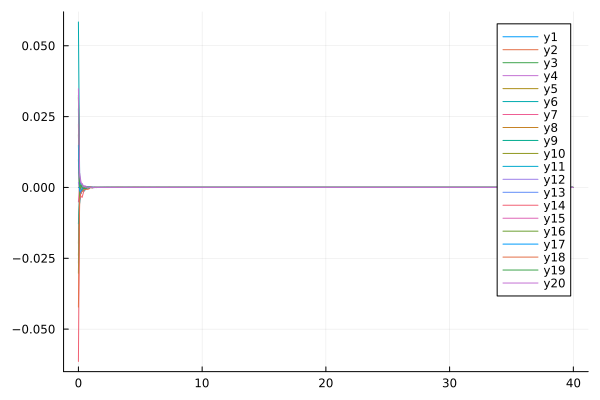

The file beside this chart, header and first rows:
flowtime, wh1, wh2, wh3, wh4, wh5, wh6, wh7, wh8, wh9, wh10, wh11, wh12, wh13, wh14, wh15, wh16, wh17, wh18, wh19, wh20
0.0, 0.0, -0.01974, 0.01862, 0.005126, -0.02399, 0.05839, -0.005132, 0.009839, -0.01284, 0.03177, 0.0278, 0.001784, -0.02671, -0.0614, 0.02233, -0.03028, 0.01487, -0.04224, 0.03258, 0.03484
0.1, 0.0, -0.001117, -0.001677, 0.005037, -0.00434, 0.00314, 0.0004941, -0.004059, -0.002733, -0.0008134, -0.005595, -0.0004669, -0.002021, -0.00169, -0.004339, 8.143071538930961e-5, -0.00104, -0.004368, 5.936470731133564e-5, 0.003991
0.2, 0.0, -0.002111, 0.0009342, 0.002161, -0.00141, 0.0007425, 0.0001828, -0.0008879, -0.0001493, 0.0001588, -0.0008817, -0.001498, -0.0004876, -0.003133, -0.001668, -0.0006481, -0.002176, -0.00194, 0.0008068, 0.001519
0.3, 0.0, -0.001334, 0.001058, -0.0002587, -0.0004242, 0.0002423, -0.0002597, -0.0004847, -0.0004838, 0.000182, -0.0004508, -0.0001832, -3.754752167622892e-5, -0.0035, -0.00114, -0.001147, -0.0006378, -0.001398, -1.8737988223257783e-5, 0.00144
0.4, 0.0, -0.0003985, 0.0004018, -0.0002298, 0.0002185, -0.001274, -0.0001728, -0.0005853, 0.0002127, -0.0001301, -0.0002587, 0.0004973, 4.9349175603029484e-5, -0.001847, 7.27954461277435e-5, -0.0002697, -0.0002094, -0.001052, -0.0003814, 0.0005755
0.5, 0.0, -9.282752526682865e-5, 0.0002416, -0.0006965, 8.896573968230401e-5, -0.001207, -4.104433916615297e-5, 9.017963644239833e-5, 6.508763242694265e-5, -0.0001899, -0.0002124, 0.0005503, 7.809951849941597e-5, -0.0003077, 0.0004402, 0.0002953, -0.0004115, -0.0005737, -0.0003783, 0.0003094
0.6, 0.0, -4.337173022499092e-5, 6.346995345952261e-5, -0.0002421, 3.197190251494608e-5, -0.0002375, 5.207984031087766e-5, 0.0002474, 1.611473094965246e-5, -9.690827995303433e-5, -4.275267137126409e-5, 0.0004972, 4.116003722249226e-5, -6.343936261156479e-6, 0.0001061, 0.0002183, -0.0002876, -0.0006821, -0.0004277, 0.0002217
0.7, 0.0, -1.724146555386347e-5, 0.0002219, -1.8248160662338487e-5, 5.2042090063273416e-5, 0.0001287, 4.6686379571893366e-5, 0.0003149, 3.7718289530924997e-6, -2.8187965983645104e-5, -2.8302663186293023e-5, -4.6963760983087624e-5, 5.9662584412142505e-5, -1.9034755872392798e-5, -0.0003505, -2.096809638822658e-5, -0.0001097, -0.0006899, -0.0001338, 4.6530468125863164e-5
0.8, 0.0, 1.5335198595643766e-5, 0.0001938, -3.863214761575157e-6, 2.6103005093393515e-5, 4.337090815284557e-5, 1.9659605908880136e-5, 0.0001235, -2.6701458233299078e-5, -1.145306628960301e-5, -7.079594484266578e-5, -0.0004293, 2.1236445450295453e-5, -1.2939342573406451e-5, -7.274865181316903e-6, 1.467178933682714e-5, 0.0001891, -0.0005951, -0.0001239, 7.607838309539618e-5
0.9, 0.0, 5.068383257926529e-6, 0.0001, 8.109807122472125e-6, 4.099028279391965e-5, -4.63114376002216e-5, 3.071296572267035e-5, 0.0001379, 3.4952180350368815e-5, -4.605434627608726e-6, 2.703113470965363e-7, 1.6845127280228138e-5, 4.3823437659771946e-5, 2.459857409135266e-5, 2.0412926164673153e-5, 5.74093994140075e-6, 9.668266337501084e-5, -0.0004228, -9.257383283413904e-5, 3.47124693400727e-5
1.0, 0.0, 2.649440280421241e-6, 7.606900900903906e-5, -1.6725264689524582e-6, 1.7546694616150932e-5, 3.074828457326561e-5, 1.2439421374696116e-5, 4.116562080760118e-5, 1.13870382057101e-5, -1.781024039778242e-5, -4.127426732287279e-6, 4.929764595343744e-5, 2.4396138748457322e-5, 1.7652662015699102e-5, -1.3647641488007689e-5, -1.3082219406813269e-5, 8.465484114643054e-5, 0.000236, -5.449596431948745e-5, 3.4536107124186396e-5
1.1, 0.0, 1.8845432366255915e-6, 3.3505335325126666e-5, -1.410959446643049e-5, 2.147648022262158e-5, -1.881091866192737e-5, 1.2656211959600291e-5, 3.7834687960669664e-5, 1.2081974932821868e-5, -1.2722558551509482e-6, -2.190325472763896e-6, -0.0001379, 2.13482414590607e-5, 1.1723801243579353e-5, -1.1466636512586518e-5, -1.7012650728191918e-5, 6.994211321390037e-5, -0.0002043, -5.993789361602043e-5, 1.5885326012736702e-5
1.2, 0.0, -8.468401436667079e-7, 2.0140425061548493e-5, -1.3955321032005293e-5, 1.5179357942510426e-5, -2.8902971959461085e-5, 8.919780469981105e-6, 1.2923560962025403e-5, 1.1015830433508238e-5, -1.2735422310511117e-5, -9.639720908503077e-6, -6.961883128340459e-5, 2.4128343460302164e-5, 1.1244191702572447e-5, -3.667116169840706e-5, -1.2051310166777736e-5, 2.550522710390631e-5, -1.764397199919318e-5, -3.5255099235367584e-5, 1.9854824094952902e-5
1.3, 0.0, 1.803394786055153e-6, 1.9595352222013e-5, -9.540754597933218e-6, 1.6757402041665295e-5, 3.0549998268407955e-5, -8.954624298595326e-7, 1.5525442945198916e-5, 6.750938671689025e-6, -1.101642784379375e-5, -1.6422587557315877e-5, -3.830956928315775e-5, 1.9802014518291403e-5, -1.528241268102184e-5, -4.43046125904372e-5, -2.0960796554370022e-6, 2.6485938658890264e-5, 2.1297458478747073e-5, -2.499088537026408e-5, 9.50548132448284e-6
1.4, 0.0, -4.433857483465208e-6, 4.624823916080332e-6, -1.0161560032756446e-5, 1.1967467186362076e-5, -3.65853765983221e-5, -3.338455114184171e-6, 9.340197725760939e-6, -1.1203678252707765e-6, -4.458744325115863e-6, -6.948653079616027e-6, -2.3210324323272146e-5, 1.100901567472964e-5, -2.7942980964945384e-6, -6.84628860092134e-6, -1.208903644430733e-6, 2.0544373389491088e-5, 5.2067100587533584e-5, -2.0551123692464017e-5, 2.5917640532718e-6
1.5, 0.0, 8.868427955788412e-9, 7.1663111633513165e-6, -4.288022411768722e-6, 8.128461472166397e-6, -3.0442688568628515e-5, -2.095886014634499e-6, 6.458614370695386e-6, 1.5249700844110241e-6, -3.01104798373293e-6, -3.5538863173259495e-6, -9.845571916153128e-6, 1.3560659319443665e-5, -6.069139526420608e-6, -3.124344906387427e-5, -2.869190806400657e-6, 6.267118861537846e-6, -4.4977314320278e-6, -1.4747512360987007e-5, 4.618597603695525e-6
1.6, 0.0, 2.000119568685064e-6, 2.215208857749427e-6, -4.962709649282357e-6, 4.7658335377765515e-6, -1.916087124349213e-5, -4.756480962100665e-6, 9.355788589533717e-6, -1.8266645973821466e-6, -4.6661222075041395e-6, 1.5874031982233905e-6, -1.0954299402536938e-5, 3.974743627459089e-6, 3.1882825725619648e-6, -1.4434227448749726e-5, 6.06732161616956e-7, 1.4164461500993066e-5, 1.3022899734000006e-5, -9.889087895609934e-6, 1.34486396933208e-6
1.7, 0.0, -1.3598237817754846e-6, 1.6690125229914594e-6, -3.2264795101928346e-6, 5.964565005507224e-6, -2.0330000193181554e-5, -4.431560915823985e-6, 1.2338971357850433e-5, 1.1680854321619385e-6, -3.281599489382214e-6, -1.456832235155991e-6, -5.421417130460371e-6, 8.124246779546492e-6, 6.566739527376431e-6, -7.020016435336174e-7, -1.5051303755186927e-6, 6.9453190363822645e-6, -1.888904033191226e-5, -8.425220627003425e-6, 2.6598185935184764e-6
1.8, 0.0, 3.9559539148790383e-8, 2.280644439407021e-6, -2.9833778190263785e-6, 5.073420643091038e-6, -1.5631174434550026e-5, -2.1167974913674273e-6, 4.409511105787995e-6, 1.6849526143128564e-7, -1.5639658823693935e-6, -4.6094108763215315e-6, -3.549400292529977e-6, 2.7477671186003127e-6, -3.6718854173413025e-6, -6.384942147700971e-6, -3.135273194180062e-6, 1.4859059297839476e-5, -8.545438821875669e-6, -5.946527492181399e-6, 8.68230802471914e-6
1.9, 0.0, 1.552039550124153e-7, 2.2898750868331945e-6, -2.9082053672283817e-6, 5.5152404477461285e-6, -1.0457184871402617e-5, -3.555193132370872e-6, 6.541060334416684e-6, 4.09600195686051e-6, -1.8292047293901899e-6, -1.1350205877792095e-6, -5.95331409323188e-6, 5.661284296637779e-7, 1.5599136111227548e-6, -1.114062088559138e-5, -1.8814145589797244e-6, 2.802378289098623e-6, -1.4417323322663538e-5, -4.391901408576386e-6, 1.5298000149024117e-6
2.0, 0.0, 1.3577388173622292e-6, 1.3821869906666995e-6, -1.9758185483919558e-6, 3.245736347738193e-6, -1.0459653175935694e-5, -3.357433798105135e-6, 7.7412537934102e-6, -9.019916076832553e-7, -2.0319094885868707e-6, 4.1161056488095143e-7, -2.807071068489931e-6, 9.27260190658382e-7, -2.4607932121950104e-5, -3.432348462562252e-6, -2.9008113316683907e-6, 6.131977630897904e-6, 1.0426800485732609e-5, -3.7016825611523027e-6, 2.680721708644022e-6
2.1, 0.0, -2.5105669700918107e-6, 1.4995201399584566e-6, -1.3935417721245371e-6, 2.379741459420518e-6, -5.748099863345336e-6, -4.264489849992692e-6, 4.37708195320607e-6, -1.07297127155314e-6, -7.64528389442552e-7, -6.693435751536692e-8, 3.863857074935984e-8, -4.0844629833167666e-7, -2.4023069981778395e-5, -8.133522200256928e-6, -1.3205041312373843e-6, 6.541113234938658e-6, 8.711914119341303e-6, -3.2009085835832606e-6, 2.688098470484199e-6
2.2, 0.0, -2.191642160089918e-6, 1.0555290891806987e-6, -9.288182866885704e-7, 1.7015272144209976e-6, -8.001597962620988e-6, -3.882082988359693e-6, 1.0430997389514803e-6, -9.54069505428436e-7, 4.015207782227099e-7, -1.203945801448458e-6, -2.2840266052386773e-6, 7.891892192030451e-7, -2.5371833528955494e-5, -4.281658757105188e-6, 1.4222770000603746e-7, 5.034703215146595e-6, 3.9070222643602485e-6, -2.2088401822888948e-6, -2.632662920269402e-7
2.3, 0.0, 2.1648882955896807e-7, 5.279296565898359e-7, -1.406239296524827e-6, 1.8045420317277304e-6, -4.997924206750142e-6, -3.7448765977989524e-6, 3.9798424880067224e-6, 7.382279854215579e-7, -1.2461974017215872e-6, 4.236140361994648e-7, -1.3388465873061996e-6, -2.5365181486674368e-8, -7.349497514322374e-9, -5.391737343061566e-6, -1.3799139133573275e-6, 4.336655189108965e-6, 6.513402109824627e-6, -2.075250645488085e-6, 5.608733792777351e-6
2.4, 0.0, 4.991975634701659e-7, 7.981493974458069e-8, -1.0613171576898046e-6, 7.598721387132887e-7, -3.581231371294831e-6, -3.502501550514701e-6, 3.0694270305546543e-6, -1.5456688611326302e-7, -1.5965712960315808e-7, -5.855633640978088e-7, -1.3556982942315055e-6, -5.385768607078089e-7, -1.4163654293126434e-6, -3.2545945656291674e-6, -1.1737533209052622e-6, 9.165633986234395e-7, 2.1497835297709362e-5, -1.6252919672888494e-6, -3.227501116407937e-6
2.5, 0.0, 7.992487784575339e-7, 5.5735412225876e-7, -1.0291432851816748e-6, 1.2167535229993188e-6, -2.7739682011542294e-7, -4.224156458786814e-6, 1.1775928681305383e-6, -3.177054888038236e-7, -1.1131500118834058e-6, 4.5683206939807355e-7, -2.2308434376885058e-7, 2.8046462528535773e-7, -2.0785625032420557e-5, -4.933948448387623e-6, -8.90127675927943e-7, 1.2639004380327547e-6, 5.10646989408711e-6, -1.2854976708424059e-6, -1.3750878848327048e-6
2.6, 0.0, 5.800836128716881e-7, 3.8743358597616715e-7, -6.96739983640712e-7, 5.828040819669088e-7, -2.9112191855051165e-6, -3.7369728001031804e-6, 1.0069238712570029e-6, -3.2808892102805323e-7, -7.508430783491581e-7, 3.88321852823879e-7, -8.829369190689468e-7, 1.2828689292324145e-6, -1.1109099422132483e-5, -1.919798617055572e-6, -1.0402665090671877e-6, 2.0340511721116127e-6, 3.206157558811983e-6, -9.351258216669601e-7, -3.6912393645010903e-6
2.7, 0.0, 6.365754729258572e-7, 1.40828740700908e-7, -4.588158541277134e-7, 8.036072690920414e-7, -5.164177703726639e-7, -3.2766320736538835e-6, 6.626770991006167e-7, -3.831869873469345e-9, 4.0244462029050496e-7, 7.059607838717375e-7, -4.753651554647857e-7, 7.351851430323983e-7, -2.3160986494583005e-6, -2.220257235155719e-6, -1.3595109390979696e-6, 2.2365166777337384e-6, 2.1505298189397116e-5, -6.606201182041338e-7, 2.3131904895512514e-6
2.8, 0.0, 6.19014287048783e-7, 2.842065655998045e-7, -6.419285380497592e-7, 5.870277537480663e-7, 4.5447967907737586e-7, -4.657548842553164e-6, 9.562280401673167e-7, -1.4901066672913344e-7, 5.08712314720335e-7, 6.833546409270162e-7, -2.9289780201279512e-8, 6.562243729360344e-7, 8.29299105515858e-7, -4.440227300522156e-6, -8.841186512795698e-7, 1.570359291324806e-6, 4.020804180253225e-6, -6.236156279432235e-7, 1.4287899578630553e-6
2.9, 0.0, 1.949229388341547e-8, 3.042966310825876e-7, -5.375370343006373e-7, 4.886342940793121e-7, 1.27331599791877e-8, -3.1497630677022545e-6, 2.7386679523312557e-7, 5.470752484911308e-8, 5.126898409754537e-7, -2.4830904404236256e-7, -6.468705955216628e-8, 6.077780281035734e-7, -1.1432408358522026e-5, -3.159903304238629e-6, -3.2735636780327977e-7, 1.1670787238519576e-6, 1.738798963231178e-5, -5.392244733169322e-7, 2.5188098518522127e-6
3.0, 0.0, 2.9069182789262733e-7, 2.8324445815173924e-7, -4.025358140824507e-7, 2.9701822855495214e-7, 1.6438316965905243e-6, -2.556146668965761e-6, 2.0939036122418814e-7, 1.5697734680718735e-7, -4.0745754873502244e-7, -1.585229926914532e-7, -1.1061106933255958e-7, 5.453809433163824e-7, -1.2500216563640024e-5, -4.152732445880409e-6, -7.621779161359568e-7, -7.097089879088124e-7, 3.6159086724354305e-5, -4.8958643761215e-7, 3.8067049829579832e-6
3.1, 0.0, -4.9967959821278e-7, 1.7222920694972357e-7, -1.9936744245012848e-7, 4.0255570621868873e-7, 6.369313511806072e-7, -3.2833264759681608e-6, 1.8123814905573754e-6, 1.1059513208709981e-7, 3.921289059843692e-7, 1.4458479156290724e-7, -6.641351031811777e-8, 3.837028975593358e-7, -6.3614932025708965e-6, -4.630676454499841e-6, -8.111381952122683e-7, 2.1279636178782332e-6, 3.1114087373467125e-5, -2.598226399364858e-7, 1.3711166813811474e-6
3.2, 0.0, -3.0902334610628676e-7, 1.9797283283150625e-7, -2.3332824284066253e-7, 3.314994793060903e-7, 9.935788946393072e-7, -2.617539983820704e-6, 1.0422349436256314e-6, 6.773309050148727e-8, -1.4899352587636336e-6, -1.7961458594246594e-7, -1.0702026442529566e-7, 5.185806848790278e-7, 6.265950180661266e-7, -3.6961470241889103e-6, -4.821168448336278e-7, 4.980893397155844e-8, 2.834139828837913e-5, -3.27377888847823e-7, 2.899061113539596e-7
3.3, 0.0, 2.821998613995879e-7, 1.8700416551381253e-7, -1.7501769793217336e-7, 2.6283124995231936e-7, 1.2817684290182033e-6, -2.7062698182132077e-6, 1.230474485658152e-6, 1.0742000414660464e-7, -1.713124688879418e-7, 3.0942706724183483e-7, -4.2654898159794196e-8, 5.539211102511657e-7, -9.293974515347849e-6, -3.55773020190423e-6, -3.418742139300515e-7, 9.552486667772496e-7, 2.3398724881537453e-5, -1.886676791944509e-7, 2.900929615214343e-7
3.4, 0.0, 1.009429856794715e-7, 7.588750051610056e-8, -1.721096404749625e-7, 1.452131677236071e-7, 6.102968214222396e-7, -2.145975315457905e-6, 1.2363025847451622e-6, 3.5793974818030587e-8, 2.631373846801291e-7, 1.604629889426233e-7, -1.2510113017253465e-7, 4.5250138934428154e-7, -4.8825881130453536e-6, -3.1591303100034436e-6, -2.5941630206068807e-7, -6.49363859793279e-8, 2.179576448799915e-5, -1.7486657375094837e-7, -1.201294532320363e-6
3.5, 0.0, 9.432793422156624e-8, 7.707314267211639e-8, -5.587080076334871e-8, 1.660933990541827e-7, 7.119870288727338e-7, -2.5607361893419266e-6, 7.988116774970784e-7, 4.208860995353081e-8, 7.632661504495355e-7, 8.480797520830616e-8, -4.4196184531863145e-8, 2.910430877087116e-7, -7.616956699989169e-6, -3.2337079597083273e-6, -1.4092247264959334e-7, 5.76754316477191e-7, 2.230727651280574e-5, -1.8645946694281637e-7, -1.2406778176102178e-7
3.6, 0.0, 3.600431740479479e-7, 8.381635146108529e-8, -1.561843670783748e-7, 1.2262967920142873e-7, 1.0228429548303216e-6, -2.366829255704631e-6, 5.534113217942457e-7, 1.3311080216729394e-8, 7.421244947391639e-7, 2.1967835935613394e-7, -5.096389712109555e-8, 3.7870347016441255e-7, -6.108227520876294e-6, -1.8458707116485627e-6, -1.813987937858374e-7, -1.957239631955624e-7, 2.0825082976654147e-5, -1.1128813891762698e-7, -8.839769416270254e-7
3.7, 0.0, 1.0878388489233561e-7, 6.36012800434374e-8, -1.2512320934985859e-7, 7.391929861303633e-8, 1.2153015440658548e-6, -2.36783053876255e-6, 5.906058701606221e-7, -2.7226863021227435e-9, 1.6863668289026845e-6, 3.428934789698547e-7, -5.024471921884497e-8, 2.895989207092072e-7, -7.402152047836516e-6, -2.569101725006256e-6, -1.549742874515538e-7, 3.376694109742336e-7, 2.6260008447998147e-6, -8.927450790373234e-8, 1.8456315259909095e-7
3.8, 0.0, -8.260669269303213e-8, 5.382635267923899e-8, -1.3710163882128745e-7, 1.6539186651137938e-7, 1.1063629918954932e-6, -1.6976855742964724e-6, 2.3053664366854314e-7, 5.707970365096871e-9, 9.152635576343582e-7, 3.746032102479736e-7, 2.776463987396175e-8, 2.7481978776489906e-7, -5.567291427438854e-6, -1.6520092017989209e-6, -2.600537691395322e-7, 1.2006840250116784e-6, -8.503573590588371e-6, -8.241897820964156e-8, 9.526228787752742e-7
3.9, 0.0, -8.591216354130496e-8, 5.4252288998161685e-8, -1.0023721562940234e-7, 1.6505900426364436e-7, 7.610363915540034e-7, -1.5183395121842291e-6, 8.145657272480013e-7, 2.3701444943096702e-8, -5.312125920155067e-7, 4.858812311904799e-7, 3.704374344363271e-8, 1.496971513441891e-7, -3.744326488011595e-6, -2.3161808713377422e-6, -1.5062906167903937e-7, 5.574709439969489e-7, 4.102582654708783e-6, -6.8457798345108e-8, 2.9676404526183056e-7
4.0, 0.0, -1.5434156322835902e-7, 5.104018790146325e-8, -3.9192453100371723e-8, 1.4698777577844787e-7, 4.748912668863162e-7, -1.4486135706132022e-6, 2.5670860768889264e-7, 3.011580870075475e-8, -4.340021640329421e-8, 5.51117764775944e-7, -4.080158096415996e-8, 1.91983991475833e-7, -4.701641516626645e-6, -2.7114728197357735e-6, -1.1331917903871922e-8, 1.197432232546159e-6, 1.890737857270882e-5, -6.280214886012551e-8, 6.233734929329887e-7
4.1, 0.0, 2.8043793823327224e-8, 5.456232437809664e-8, -4.283957501937262e-8, 9.14215545659781e-8, 1.1048557029723504e-6, -1.39873672680562e-6, -4.87133418083241e-7, 2.468107943852708e-8, 1.4615212466445581e-7, 1.901328947574903e-7, -4.529504501357083e-8, 1.3985507421536753e-7, -7.635671824126001e-7, -1.3745847585476395e-6, -9.710820173756116e-8, 4.6298972380817615e-7, 1.6302556234072664e-5, -4.551046306641308e-8, 1.558892205348735e-7
4.2, 0.0, 1.543615928736468e-7, 3.401189051295501e-8, -1.7316501777586094e-8, 8.909770392929242e-8, 6.384086240805363e-7, -1.4895106836527249e-6, -8.040265301498347e-7, 2.4162188150910217e-9, 7.05644216748192e-7, 2.690099467786712e-7, 1.4107158284501508e-8, 1.4139673932097462e-7, 1.264662376547248e-8, -1.6452967328761937e-6, -7.791090011457223e-8, 1.0967006803144963e-6, 1.3714410044541384e-5, -3.559106294848164e-8, -7.774294677808986e-7
4.3, 0.0, -1.2781461766425436e-8, 3.007945521127134e-8, -6.183122515061914e-8, 8.235384705698626e-8, 8.242609828910818e-7, -1.1387111952587743e-6, -7.296381060381096e-7, 7.749285421787759e-9, 3.552211085305486e-8, 3.936431818100036e-7, -2.944512474831812e-8, 1.2832288616429656e-7, 2.2817164501104213e-7, -1.2848022680739878e-6, -1.326485086249277e-7, 1.271682730548254e-6, -2.427345568958595e-6, -3.0977557118874763e-8, 5.431433768815788e-7
4.4, 0.0, 5.237176130627965e-8, 3.367766592911994e-8, 7.469901555518111e-9, 7.062144892517624e-8, 6.564509216896947e-7, -1.1711415230170398e-6, -3.235810455028139e-7, 7.463747441921827e-9, 9.927448201709715e-7, 5.275039329161299e-7, -1.5066613759885768e-8, 1.2756751708841228e-7, 6.234459360413757e-8, -1.9718378994972277e-6, -1.08163076374118e-7, 1.1673088697256477e-6, 2.5796299144348034e-5, -3.2093329266333354e-8, 6.662422575848644e-8
4.5, 0.0, -5.00620881648624e-9, 2.1629750196337968e-8, -5.1097125656055374e-8, 4.5616774189022924e-8, 7.212129458097491e-7, -1.1473707313201044e-6, -6.070169366308885e-7, 8.40340523148184e-9, 1.045635596365299e-6, 4.4697842211679117e-7, 5.968333738020467e-9, 1.0498000932950243e-7, -1.6227841327438982e-7, -1.5263589620942313e-6, -1.5570455683218968e-7, 2.3019440688044905e-7, 2.7202555786946605e-5, -2.0860633591064245e-8, 1.1389058588292487e-6
4.6, 0.0, -9.750145823251448e-8, 1.299339380617907e-8, -6.516746075730543e-8, 3.6474093398846275e-8, 5.892830940704776e-7, -1.032260011317803e-6, -3.122434550948199e-7, 2.7761047156117906e-9, 2.011300516323219e-7, 2.2162955580888013e-7, -1.2987195566959672e-8, 1.0667440892755571e-7, -1.7962391348485441e-7, -1.3612589977253118e-6, -7.331869939936773e-8, 1.0453725253182861e-6, 2.8521331495768983e-5, -1.700294401783408e-8, -3.661373278906901e-7
4.7, 0.0, -9.939228033512345e-8, 1.4554774832649748e-8, -2.2604398492307265e-8, 2.309793975234636e-8, 6.972562892487123e-7, -1.038842844541037e-6, -2.0940469629019732e-7, 2.7459333136993113e-9, 7.615048824037571e-8, 2.907630783783228e-7, -8.397235122136736e-9, 1.359080630670642e-7, -3.296889978636615e-8, -1.202672229990387e-6, 5.3475551567991404e-8, 5.089339849043096e-7, 1.2464730554655156e-5, -1.5822446794795725e-8, 2.1872578107457116e-7
4.8, 0.0, -5.4894856029737755e-8, 1.5048000312313062e-8, -5.4614593752610296e-8, 1.4915759171927222e-8, 7.136212602465126e-7, -8.821716541307706e-7, 2.1481605339446577e-7, 4.513232602561318e-9, 2.695691851303747e-7, 2.6147860152098677e-7, 3.824832988025322e-9, 1.40336843425123e-7, 1.297993905549225e-7, -1.3903314136114068e-6, 6.776381598517923e-8, 6.459326143974623e-7, 2.4851010285318817e-5, -8.52201910920624e-9, 7.235379288439427e-7
4.9, 0.0, -1.7634571808117293e-8, 1.4787276579158735e-8, -3.599107961917768e-8, 1.7582023857518413e-8, 3.209033921287174e-7, -9.681536011437758e-7, -2.717814438079666e-7, 1.4802600576657133e-9, 2.1409311182866302e-7, 3.491483097314116e-7, -1.0531770586733076e-8, 8.890051876187637e-8, 1.0357420952825319e-8, -5.458831265021513e-7, 9.016805646571636e-9, 9.280844314762319e-7, 1.5024470089603278e-5, -9.00667871605231e-9, 2.2952239773076065e-7
5.0, 0.0, -8.672569565998828e-8, 1.3080662444671475e-8, -3.834889832976572e-8, 2.8337919111928167e-8, 6.416516189032553e-7, -5.640594799440004e-7, -8.951980339381366e-8, 2.494046559168539e-9, 5.052998039937487e-7, 2.244895805709818e-7, -5.085233464153003e-9, 1.326469388669359e-7, 1.788737324040233e-8, -9.832082157670629e-7, -1.4827704557608716e-8, 9.582108507349889e-7, 1.5458550372754336e-5, -6.4297363821919486e-9, 6.822411029494707e-7
5.1, 0.0, 2.8260275945153556e-8, 1.2738863978499493e-8, -5.366429076767986e-8, 2.3272290315666615e-8, 7.419451214756546e-7, -7.176447530560055e-7, 2.6337860413683885e-7, 2.5322115720946546e-9, -2.792069163675286e-7, 1.7627087159708945e-7, -4.687266464845124e-9, 8.454797306672169e-8, -1.2606616818630907e-7, -9.182397813388431e-7, 5.708060312580663e-8, 8.723228648115886e-7, 2.247618278350472e-5, -5.0327440591550975e-9, -6.156408465467102e-7
5.2, 0.0, -1.6618565746450745e-8, 9.42171212667941e-9, -4.893126274596076e-9, 1.8934112083281843e-8, 6.397234392935242e-7, -5.151066436337718e-7, -4.1706506069040225e-9, -2.37082467200422e-9, -5.015918411226638e-7, 2.622424763032241e-7, 9.509164344139736e-10, 1.2399787160823867e-7, -2.4866126160525548e-8, -7.337237682836115e-7, 6.093419842183595e-8, 3.3723201362404227e-7, 1.4862374531893893e-5, -4.848648139636627e-9, -6.445322351753456e-7
5.3, 0.0, -5.375991540070743e-8, 7.480057508275578e-9, -8.173123162912243e-9, 1.6546590497902375e-8, 5.931322187522366e-7, -5.039404906845108e-7, -1.616124683594942e-7, -2.0942283346060853e-9, 1.8716263412310776e-7, 3.5570337466042884e-7, -5.177035167804501e-9, 1.1076362396690679e-7, 3.4060275231649723e-9, -5.56516377735336e-7, 2.120684728473299e-8, 4.529701884248728e-7, 2.0619844148537763e-5, -4.169344587985648e-9, -3.9682960087510014e-7
5.4, 0.0, 4.332161387790358e-8, 8.304992253703502e-9, -9.81303494028449e-9, 1.4606961887601839e-8, 5.394593997153538e-7, -4.3804600032246786e-7, -2.7083353492661297e-7, -1.5602039929493899e-9, -1.1704217014910073e-7, 2.1505060641934276e-7, -4.512365616883988e-9, 9.188382631279776e-8, 9.813605658998585e-10, -8.271204218867737e-7, 2.011845326565316e-8, 6.116939343100212e-7, 1.0643143325201968e-6, -3.0991580711105944e-9, -3.633947485907088e-7
5.5, 0.0, -2.736073093298997e-9, 6.34229403202419e-9, -1.0162046963144072e-8, 1.4850234932225823e-8, 7.561724307949791e-7, -5.202880770107528e-7, 5.399271932592607e-8, -1.8410107616355713e-9, -2.7916797758457343e-7, 2.3221034656357242e-7, -4.198227986504219e-9, 8.693850370822278e-8, 7.213244518893053e-9, -5.956020366949347e-7, -7.788159847104289e-8, 1.6571615255729121e-7, 5.452011210100025e-6, -2.586538394150534e-9, -5.20704371424014e-7
5.6, 0.0, -4.572354275688717e-8, 5.239728458074253e-9, -3.2061419718653772e-9, 2.037015696875562e-9, 3.351288965315898e-7, -4.1084650066018316e-7, -3.7572304027746164e-8, -1.0702443316947103e-9, 7.028873916965363e-8, 2.1333233916137762e-7, -2.8503517754973553e-10, 9.210740276513662e-8, -7.929315098384724e-9, -1.0110090115585917e-6, -1.7264833965140885e-7, 4.387862421195235e-7, 2.545218003900981e-6, -1.5909622228800487e-9, -6.673539614356034e-7
5.7, 0.0, -2.429243559760203e-8, 4.527712853540791e-9, -2.3033807328799204e-9, 6.023021784682773e-9, 4.6796191201764377e-7, -4.033934409926312e-7, -1.677816198416346e-7, -6.720650291263058e-11, -8.052376883709612e-7, 3.6965038889737043e-7, 2.233710318379734e-9, 6.286353635872633e-8, -1.5475254608048546e-8, -5.752569159371613e-7, -3.058006325219916e-8, -6.273894728592224e-8, 1.981264310085423e-5, -1.239589989350268e-9, -6.100593706300575e-7
5.8, 0.0, -1.856673307009227e-8, 3.856023814849981e-9, -4.287135309510452e-9, 8.537975293214128e-9, 4.4211400715501673e-7, -3.5608481458383624e-7, -5.202404829200144e-7, 3.1718630543843917e-10, -4.228700081667173e-7, 1.2942785443392374e-7, -1.9077562964464438e-10, 5.959294878489611e-8, -2.011445042636027e-8, -7.35687013719295e-7, -3.55963635146156e-8, 4.899281060336812e-8, 2.0774045663202882e-5, -1.3518254859292914e-9, -4.11920129563589e-7
5.9, 0.0, -1.1878575038463472e-8, 2.720918150649794e-9, -9.083852980305984e-9, 1.1707484089186709e-8, 4.032513136262679e-7, -2.9458990389592524e-7, -4.0739817609060114e-7, -2.715346979967051e-10, -8.927499313416501e-7, 2.2568180392033883e-7, 3.924426415727521e-10, 6.529330017887311e-8, -4.9487836997086905e-8, -7.261676324465117e-7, -1.1931261386164957e-9, 3.2161359614385976e-7, 1.1809711801214367e-5, -9.946502578454158e-10, -8.341044203559972e-8
... 341 more rows
